The GitHub repository mecatrono/Sistemas-Inteligentes contains a labelled image folder "DATASET" with 3 categories: capacitores, resistores, transformadores. Examples follow, each with its label.

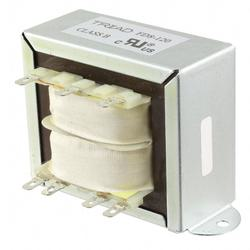
Label: transformadores

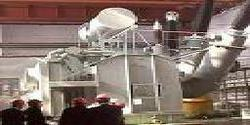
Label: transformadores

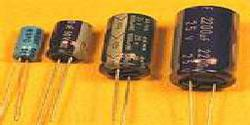
Label: capacitores

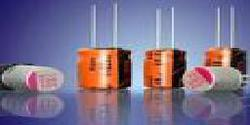
Label: capacitores

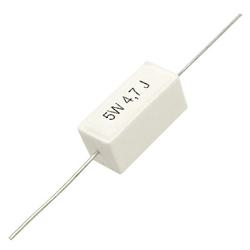
Label: resistores

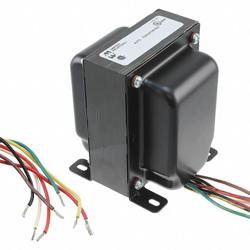
Label: transformadores
